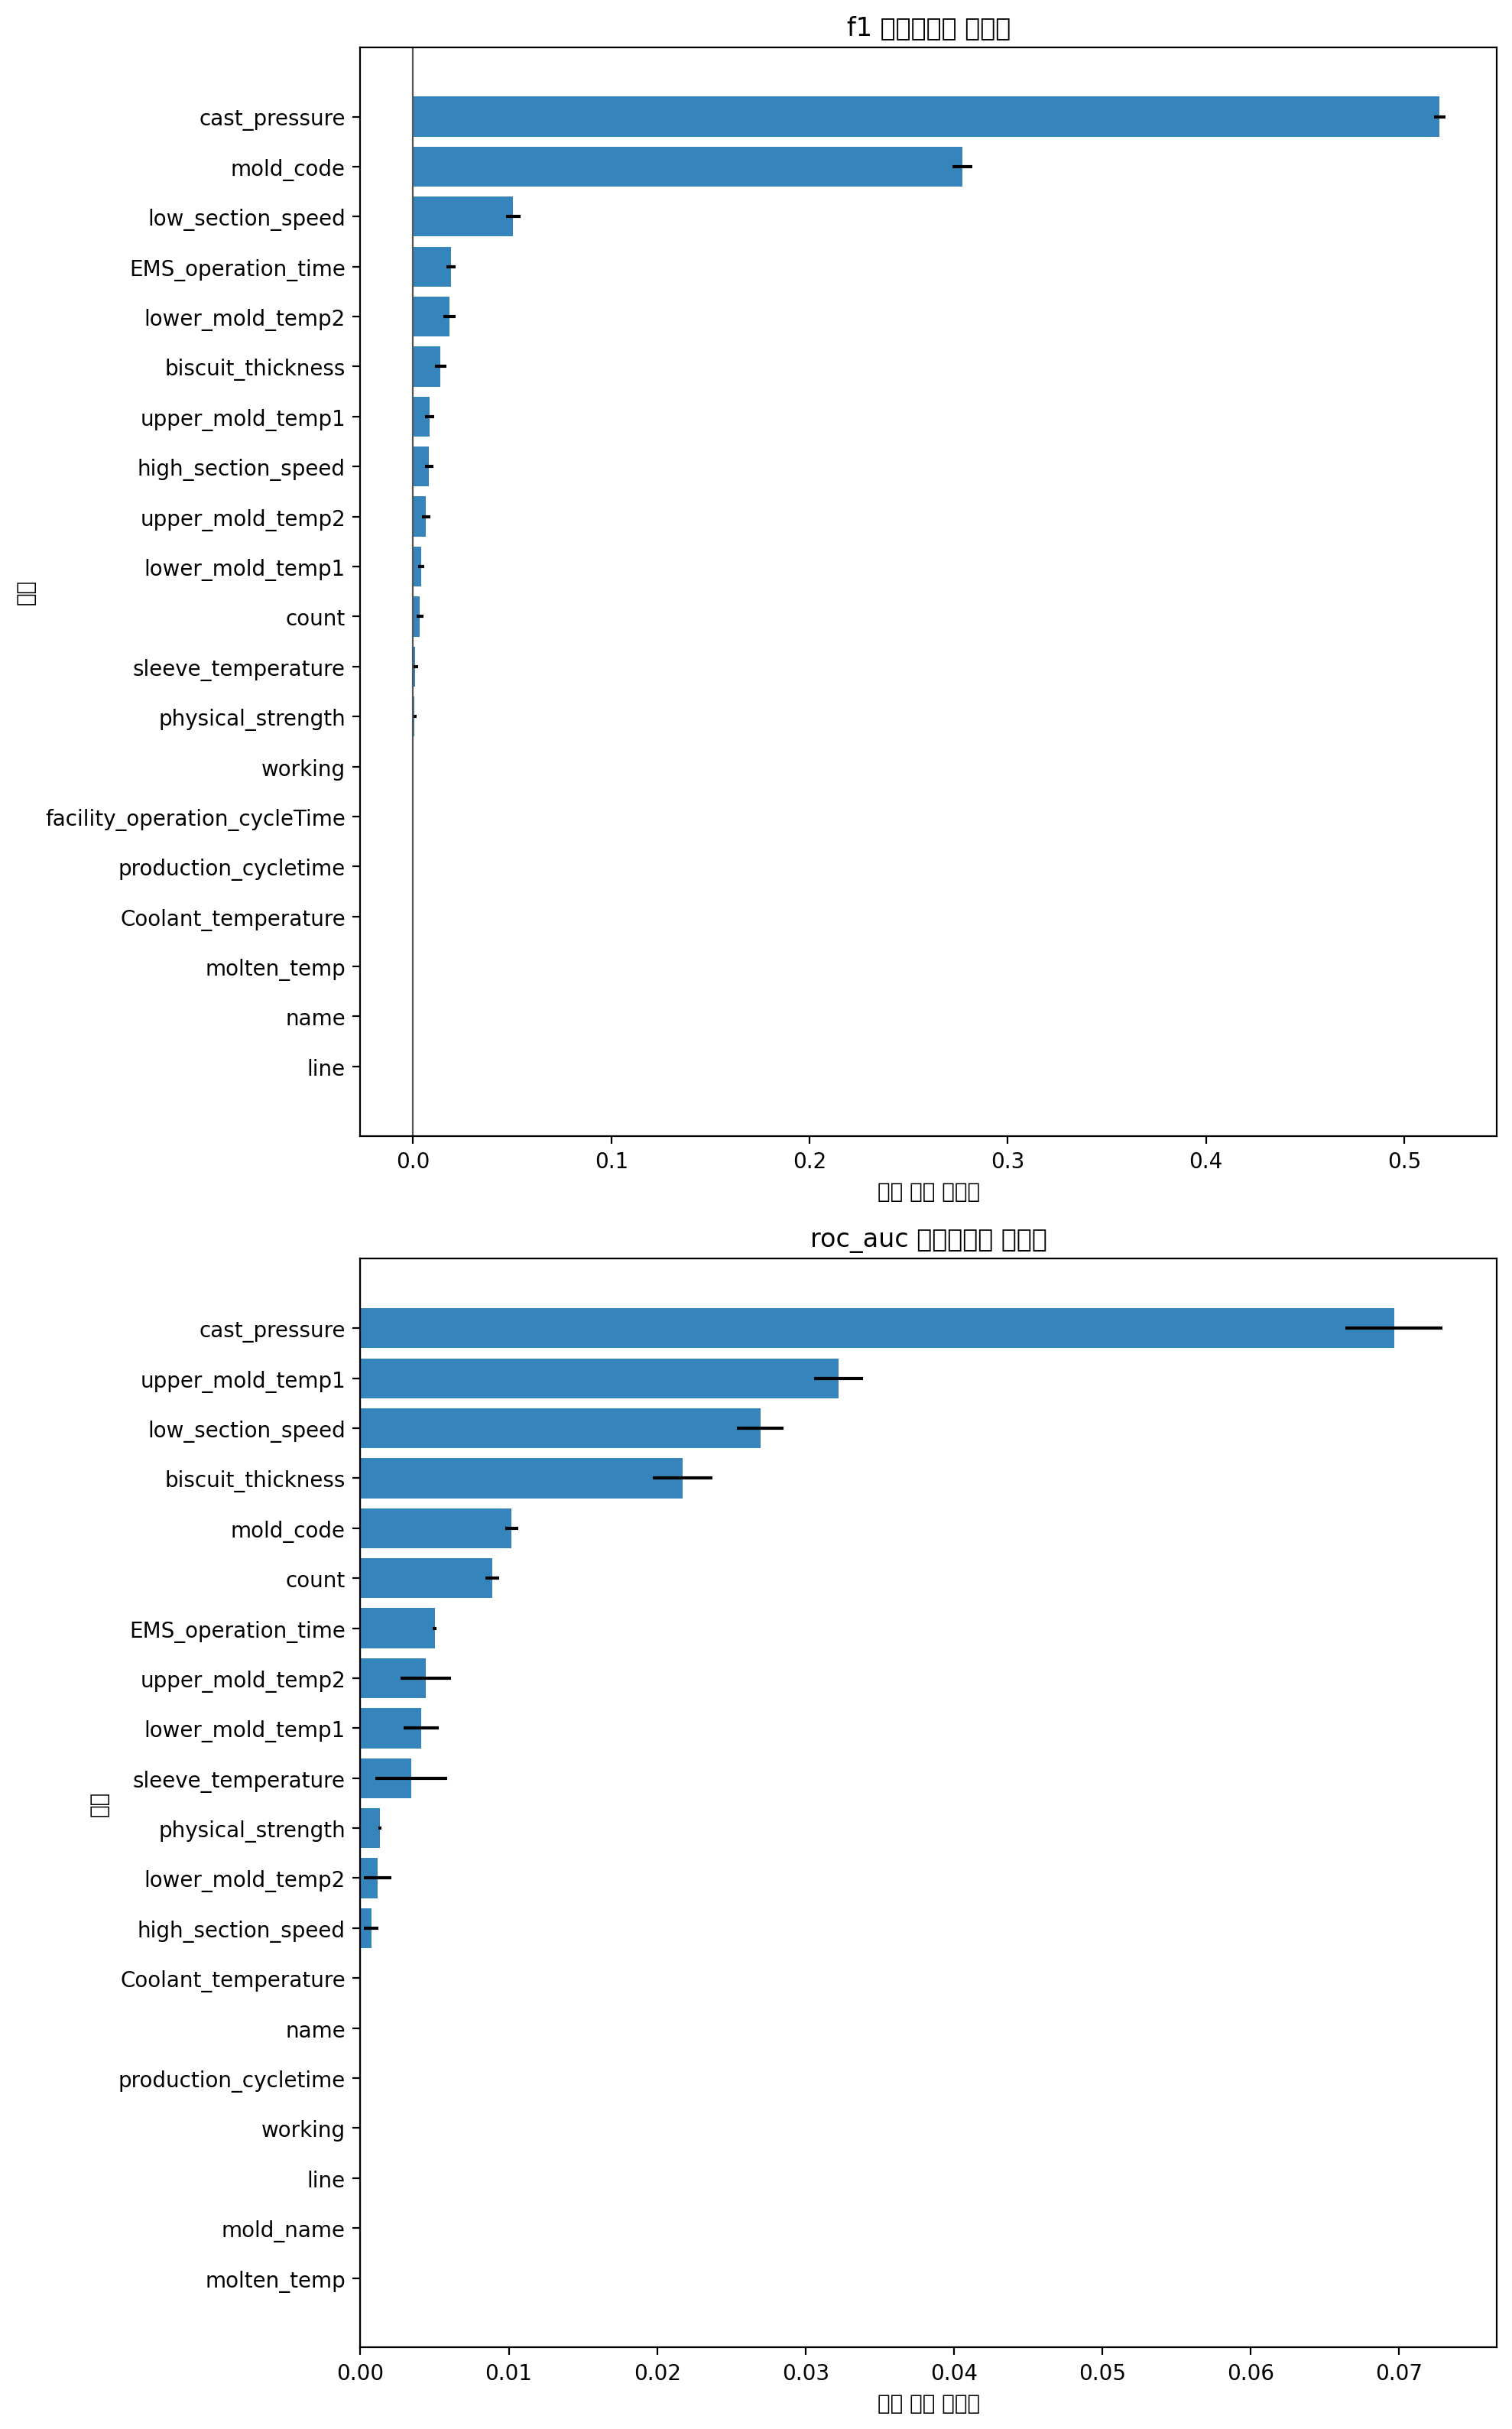

The table this chart was drawn from, first rows:
metric, feature, importance_mean, importance_std
f1, cast_pressure, 0.518, 0.002752
f1, mold_code, 0.2771, 0.004843
f1, low_section_speed, 0.05051, 0.003681
f1, EMS_operation_time, 0.01914, 0.00218
f1, lower_mold_temp2, 0.01841, 0.003151
f1, biscuit_thickness, 0.01388, 0.002742
f1, upper_mold_temp1, 0.008297, 0.00221
f1, high_section_speed, 0.008009, 0.002037
f1, upper_mold_temp2, 0.006534, 0.002182
f1, lower_mold_temp1, 0.004038, 0.001441
f1, count, 0.003368, 0.001748
f1, sleeve_temperature, 0.001022, 0.001597
f1, physical_strength, 0.0006329, 0.00104
f1, line, 0.0, 0.0
f1, name, 0.0, 0.0
f1, mold_name, 0.0, 0.0
f1, working, 0.0, 0.0
f1, facility_operation_cycleTime, 0.0, 0.0
f1, production_cycletime, 0.0, 0.0
f1, Coolant_temperature, 0.0, 0.0
f1, molten_temp, 0.0, 0.0
roc_auc, cast_pressure, 0.06967, 0.003275
roc_auc, upper_mold_temp1, 0.03225, 0.001653
roc_auc, low_section_speed, 0.02696, 0.001558
roc_auc, biscuit_thickness, 0.0217, 0.002004
roc_auc, mold_code, 0.0102, 0.000421
roc_auc, count, 0.008895, 0.0004559
roc_auc, EMS_operation_time, 0.005014, 0.0001302
roc_auc, upper_mold_temp2, 0.004427, 0.001694
roc_auc, lower_mold_temp1, 0.004099, 0.001186
roc_auc, sleeve_temperature, 0.003427, 0.002404
roc_auc, physical_strength, 0.001325, 0.0001064
roc_auc, lower_mold_temp2, 0.001172, 0.0009397
roc_auc, high_section_speed, 0.0007258, 0.0004928
roc_auc, line, 0.0, 0.0
roc_auc, name, 0.0, 0.0
roc_auc, mold_name, 0.0, 0.0
roc_auc, working, 0.0, 0.0
roc_auc, production_cycletime, 0.0, 0.0
roc_auc, Coolant_temperature, 0.0, 0.0
roc_auc, molten_temp, -1.611450849980933e-08, 1.117261709430676e-07
roc_auc, facility_operation_cycleTime, -0.0001531, 8.959432689499724e-06
